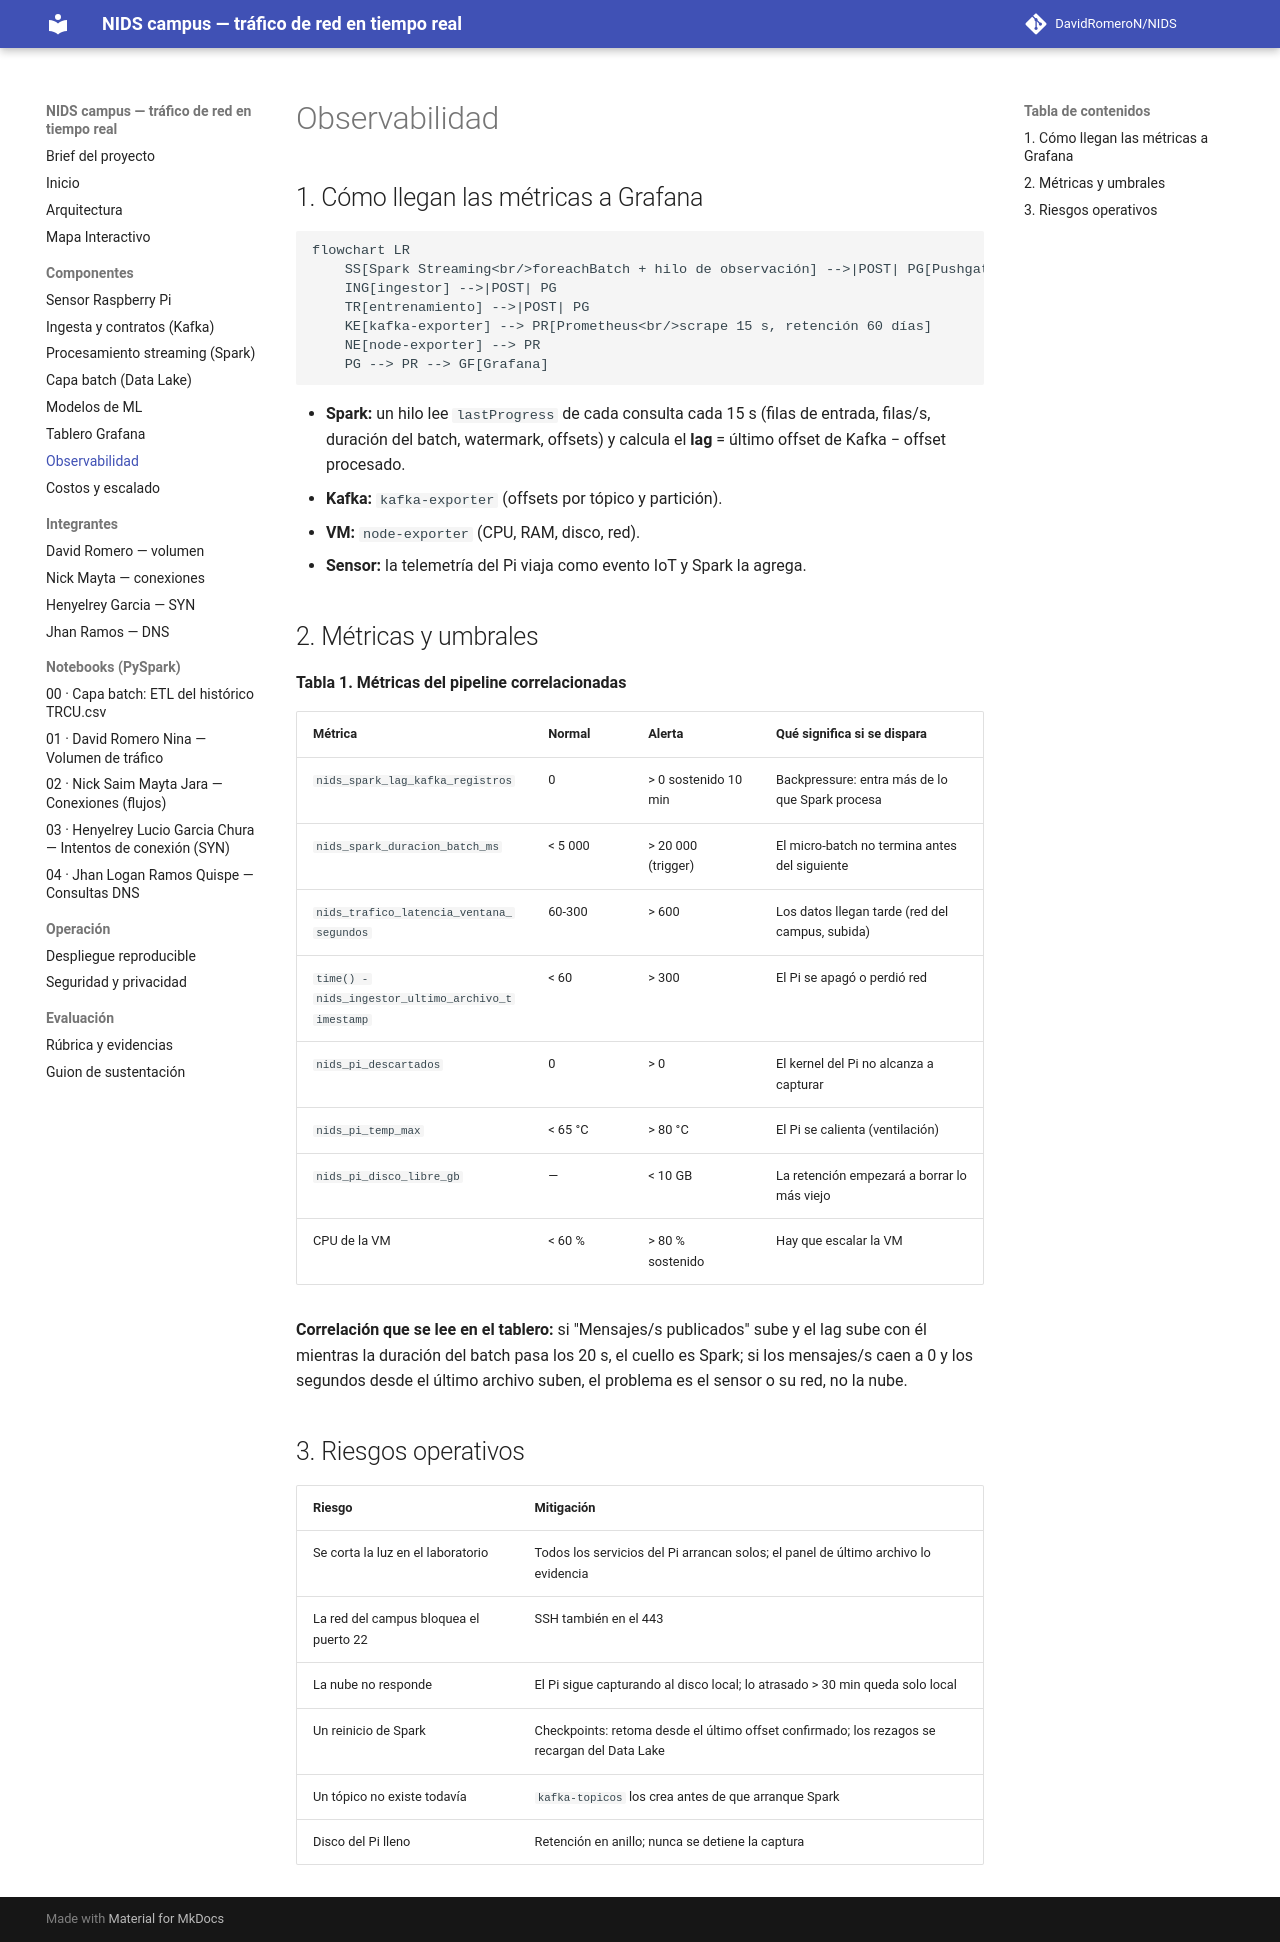

repository: DavidRomeroN/NIDS · page: observabilidad/index.html · generator: mkdocs

# Observabilidad

## 1. Cómo llegan las métricas a Grafana

```mermaid
flowchart LR
    SS[Spark Streaming<br/>foreachBatch + hilo de observación] -->|POST| PG[Pushgateway]
    ING[ingestor] -->|POST| PG
    TR[entrenamiento] -->|POST| PG
    KE[kafka-exporter] --> PR[Prometheus<br/>scrape 15 s, retención 60 días]
    NE[node-exporter] --> PR
    PG --> PR --> GF[Grafana]
```

- **Spark:** un hilo lee `lastProgress` de cada consulta cada 15 s (filas de
  entrada, filas/s, duración del batch, watermark, offsets) y calcula el **lag**
  = último offset de Kafka − offset procesado.
- **Kafka:** `kafka-exporter` (offsets por tópico y partición).
- **VM:** `node-exporter` (CPU, RAM, disco, red).
- **Sensor:** la telemetría del Pi viaja como evento IoT y Spark la agrega.

## 2. Métricas y umbrales

**Tabla 1. Métricas del pipeline correlacionadas**

| Métrica | Normal | Alerta | Qué significa si se dispara |
|---|---|---|---|
| `nids_spark_lag_kafka_registros` | 0 | > 0 sostenido 10 min | Backpressure: entra más de lo que Spark procesa |
| `nids_spark_duracion_batch_ms` | < 5 000 | > 20 000 (trigger) | El micro-batch no termina antes del siguiente |
| `nids_trafico_latencia_ventana_segundos` | 60-300 | > 600 | Los datos llegan tarde (red del campus, subida) |
| `time() - nids_ingestor_ultimo_archivo_timestamp` | < 60 | > 300 | El Pi se apagó o perdió red |
| `nids_pi_descartados` | 0 | > 0 | El kernel del Pi no alcanza a capturar |
| `nids_pi_temp_max` | < 65 °C | > 80 °C | El Pi se calienta (ventilación) |
| `nids_pi_disco_libre_gb` | — | < 10 GB | La retención empezará a borrar lo más viejo |
| CPU de la VM | < 60 % | > 80 % sostenido | Hay que escalar la VM |

**Correlación que se lee en el tablero:** si "Mensajes/s publicados" sube y el
lag sube con él mientras la duración del batch pasa los 20 s, el cuello es
Spark; si los mensajes/s caen a 0 y los segundos desde el último archivo suben,
el problema es el sensor o su red, no la nube.

## 3. Riesgos operativos

| Riesgo | Mitigación |
|---|---|
| Se corta la luz en el laboratorio | Todos los servicios del Pi arrancan solos; el panel de último archivo lo evidencia |
| La red del campus bloquea el puerto 22 | SSH también en el 443 |
| La nube no responde | El Pi sigue capturando al disco local; lo atrasado > 30 min queda solo local |
| Un reinicio de Spark | Checkpoints: retoma desde el último offset confirmado; los rezagos se recargan del Data Lake |
| Un tópico no existe todavía | `kafka-topicos` los crea antes de que arranque Spark |
| Disco del Pi lleno | Retención en anillo; nunca se detiene la captura |
